Run: headless pygame with SDL's dummy video driver; simulated clock (each Clock.tick advances the game by its frame time, no real sleeping); random seed 0; keys injected as events and as key.get_pressed() state; no mouse input.
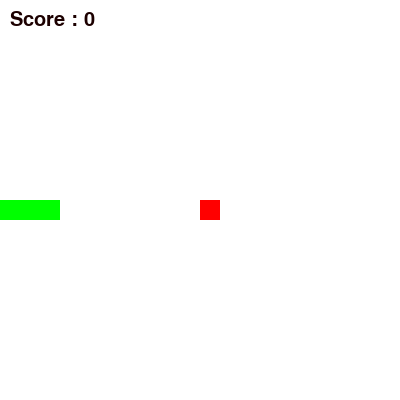
Frame 1 of 4 · flips 1–60 · no input
Frame 2 of 4 · flips 61–180 · tapped SPACE, RETURN · held RIGHT (→), D · screen unchanged from frame 1, image omitted
Frame 3 of 4 · flips 181–300 · held DOWN (↓), S · screen unchanged from frame 2, image omitted
Frame 4 of 4 · flips 301–420 · held LEFT (←), A, UP (↑), W · screen unchanged from frame 3, image omitted

The pygame program that drew these frames:

import time

import pygame
import random
from datetime import datetime
from datetime import timedelta

pygame.init()

# color constants setting.
WHITE = (255, 255, 255)
RED = (255, 0, 0)
GREEN = (0, 255, 0)

# setting size of map.
size = [400, 400]
screen = pygame.display.set_mode(size)

# score of games.
score = 0

# done for ending of game.
done = False

# time setting.
#
# for game speed setting line 105.
clock = pygame.time.Clock()
last_moved_time = datetime.now()

# keyboard constant setting.
KEY_DIRECTION = {
    pygame.K_UP: 'N',
    pygame.K_DOWN: 'S',
    pygame.K_LEFT: 'W',
    pygame.K_RIGHT: 'E',
}

# Snake represents snake object that playable character.
class Snake:
    # __init__ sets first position of snake.
    def __init__(self):
        self.positions = [(2, size[1]//40), (1, size[1]//40), (0, size[1]//40)]  # 뱀의 위치, (2,0이 머리)
        self.direction = ''

    # draw() draws snake with right positions.
    def draw(self):
        for position in self.positions:
            draw_block(screen, GREEN, position)

    # move() moves snake to input keyboard direction.
    def move(self):
        head_position = self.positions[0]
        y, x = head_position
        if self.direction == 'W':
            self.positions = [(y - 1, x)] + self.positions[:-1]
        elif self.direction == 'E':
            self.positions = [(y + 1, x)] + self.positions[:-1]
        elif self.direction == 'N':
            self.positions = [(y, x - 1)] + self.positions[:-1]
        elif self.direction == 'S':
            self.positions = [(y, x + 1)] + self.positions[:-1]

    # grow() append array element to @snake.positions for representing growing of snake.
    def grow(self):
        global score
        score += 1
        tail_position = self.positions[-1]
        x, y = tail_position
        if self.direction == 'N':
            self.positions.append((x, y - 1))
        elif self.direction == 'S':
            self.positions.append((x, y + 1))
        elif self.direction == 'W':
            self.positions.append((x - 1, y))
        elif self.direction == 'C':
            self.positions.append((x + 1, y))

# Apple represents Apple objects that game's goal.
class Apple:
    # __init__() sets first position of apple.
    def __init__(self, position=(size[0]//40, size[1]//40)):
        self.position = position

    # draw() draws and sets next position of apple.
    def draw(self):
        draw_block(screen, RED, self.position)

# draw_block sets the frontier of blocks.
def draw_block(screen, cloor, position):
    block = pygame.Rect((position[0]*20, position[1]*20), (20, 20))
    pygame.draw.rect(screen, cloor, block)

# runGame
def runGame():
    global done, last_moved_time, score

    end = True
    # initialize snake and apple.
    snake = Snake()
    apple = Apple()

    # for playing game.
    while not done:
        clock.tick(10)
        screen.fill(WHITE)
        font = pygame.font.Font(None, 30)
        text = font.render("Score : " + '{}'.format(score), True, (28, 0, 0))
        screen.blit(text, (10, 10))

        # game process.
        for event in pygame.event.get():
            if event.type == pygame.QUIT:
                done = True
            if event.type == pygame.KEYDOWN:
                if event.key in KEY_DIRECTION:
                    snake.direction = KEY_DIRECTION[event.key]

        # for setting game speed change seconds=0.5.
        if timedelta(seconds=0.5) <= datetime.now() - last_moved_time:
            snake.move()

        # getting score.
        if snake.positions[0] == apple.position:
            snake.grow()
            apple.position = (random.randint(0, 19), random.randint(0, 19))

        # crash snake head with body
        if snake.positions[0] in snake.positions[1:]:
            done = True

        # snake head out of map.
        if snake.positions[0][0] > size[0]//20-1 or snake.positions[0][0] < 0:
            done = True
        if snake.positions[0][1] > size[1]//20-1 or snake.positions[0][1] < 0:
            done = True

        # display update
        snake.draw()
        apple.draw()
        pygame.display.update()

    font = pygame.font.Font(None, 30)
    end_text = font.render("Press esc to exit", True, (28, 0, 0))
    screen.blit(end_text, (size[0] // 2 - 73, size[1] // 2))
    pygame.display.update()

    while end:
        time.sleep(1)
        for event in pygame.event.get():
            if event.type == pygame.KEYDOWN:
                if event.key == pygame.K_ESCAPE:
                    end = False
                    break

runGame()
pygame.quit()
